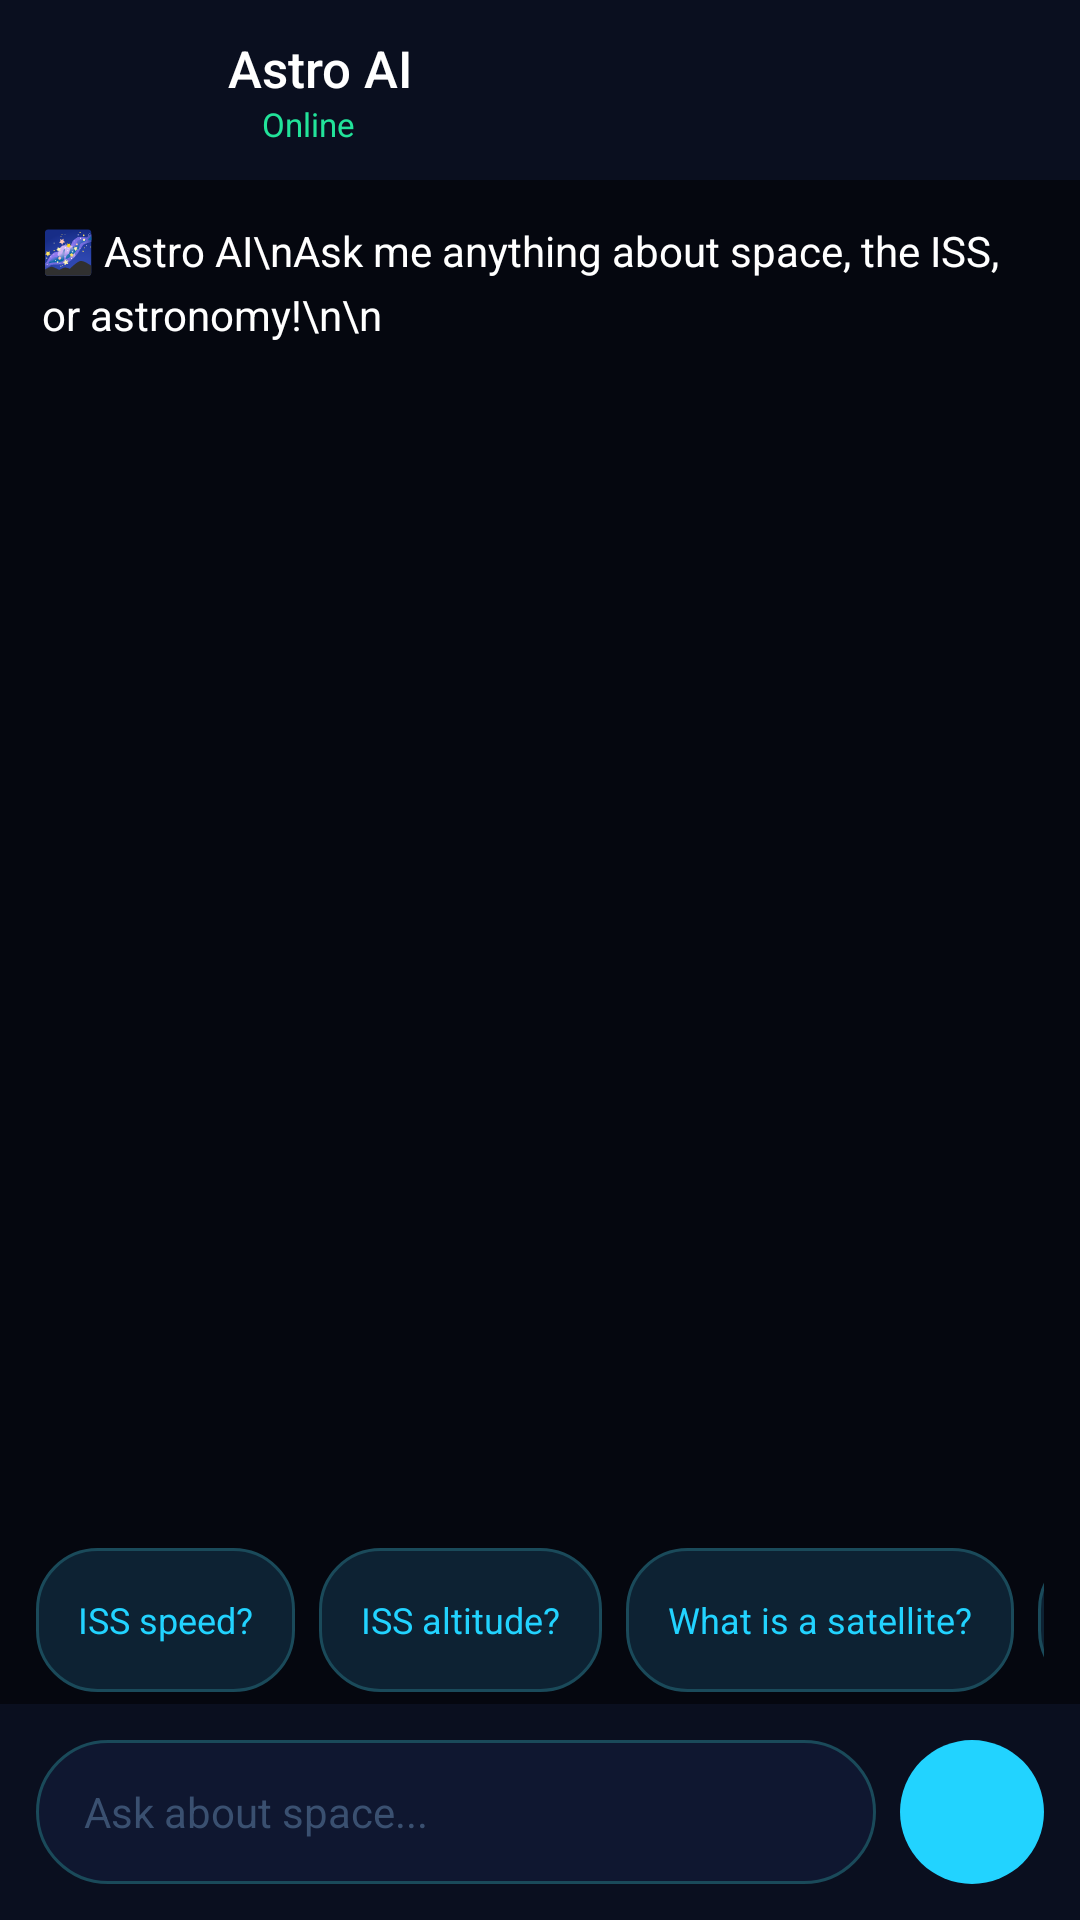

The Android layout XML behind this screen, and the referenced resources:
<!-- AndroidManifest.xml: application theme Theme.ISST -->
<!-- res/layout/activity_chatbot.xml -->
<?xml version="1.0" encoding="utf-8"?>
<LinearLayout xmlns:android="http://schemas.android.com/apk/res/android"
    xmlns:app="http://schemas.android.com/apk/res-auto"
    android:layout_width="match_parent"
    android:layout_height="match_parent"
    android:orientation="vertical"
    android:background="@color/bg_primary">

    
    <LinearLayout
        android:layout_width="match_parent"
        android:layout_height="60dp"
        android:orientation="horizontal"
        android:gravity="center_vertical"
        android:paddingStart="16dp"
        android:paddingEnd="16dp"
        android:background="@color/bg_surface">

        <ImageButton
            android:id="@+id/btnBackFromChat"
            android:layout_width="48dp"
            android:layout_height="48dp"
            android:background="@android:color/transparent"
            android:src="@drawable/ic_arrow"
            app:tint="@color/accent_cyan"
            android:contentDescription="Back"
            android:rotation="180"/>

        <LinearLayout
            android:layout_width="0dp"
            android:layout_height="wrap_content"
            android:layout_weight="1"
            android:orientation="vertical"
            android:layout_marginStart="12dp">

            <TextView
                android:layout_width="wrap_content"
                android:layout_height="wrap_content"
                android:text="Astro AI"
                android:textColor="@color/text_primary"
                android:textSize="17sp"
                android:fontFamily="sans-serif-medium"/>

            <LinearLayout
                android:layout_width="wrap_content"
                android:layout_height="wrap_content"
                android:orientation="horizontal"
                android:gravity="center_vertical">

                <View
                    android:layout_width="6dp"
                    android:layout_height="6dp"
                    android:background="@drawable/dot_green"/>

                <TextView
                    android:layout_width="wrap_content"
                    android:layout_height="wrap_content"
                    android:text="  Online"
                    android:textColor="@color/accent_green"
                    android:textSize="11sp"/>
            </LinearLayout>
        </LinearLayout>
    </LinearLayout>

    
    <ScrollView
        android:id="@+id/scrollChat"
        android:layout_width="match_parent"
        android:layout_height="0dp"
        android:layout_weight="1"
        android:padding="14dp"
        android:scrollbars="none">

        <TextView
            android:id="@+id/textChatHistory"
            android:layout_width="match_parent"
            android:layout_height="wrap_content"
            android:textColor="@color/text_primary"
            android:textSize="14sp"
            android:lineSpacingExtra="5dp"
            android:text="🌌 Astro AI\nAsk me anything about space, the ISS, or astronomy!\n\n"/>
    </ScrollView>

    
    <ProgressBar
        android:id="@+id/progressBar"
        style="?android:attr/progressBarStyleHorizontal"
        android:layout_width="match_parent"
        android:layout_height="2dp"
        android:indeterminate="true"
        android:indeterminateTint="@color/accent_cyan"
        android:visibility="gone"/>

    
    <HorizontalScrollView
        android:layout_width="match_parent"
        android:layout_height="wrap_content"
        android:paddingStart="12dp"
        android:paddingEnd="12dp"
        android:paddingTop="8dp"
        android:paddingBottom="4dp"
        android:scrollbars="none">

        <LinearLayout
            android:layout_width="wrap_content"
            android:layout_height="wrap_content"
            android:orientation="horizontal">

            <TextView
                android:id="@+id/btnQ1"
                android:layout_width="wrap_content"
                android:layout_height="48dp"
                android:text="ISS speed?"
                android:textSize="12sp"
                android:textColor="@color/accent_cyan"
                android:background="@drawable/pill_bg"
                android:gravity="center"
                android:paddingStart="14dp"
                android:paddingEnd="14dp"
                android:layout_marginEnd="8dp"
                android:clickable="true"
                android:focusable="true"/>

            <TextView
                android:id="@+id/btnQ2"
                android:layout_width="wrap_content"
                android:layout_height="48dp"
                android:text="ISS altitude?"
                android:textSize="12sp"
                android:textColor="@color/accent_cyan"
                android:background="@drawable/pill_bg"
                android:gravity="center"
                android:paddingStart="14dp"
                android:paddingEnd="14dp"
                android:layout_marginEnd="8dp"
                android:clickable="true"
                android:focusable="true"/>

            <TextView
                android:id="@+id/btnQ3"
                android:layout_width="wrap_content"
                android:layout_height="48dp"
                android:text="What is a satellite?"
                android:textSize="12sp"
                android:textColor="@color/accent_cyan"
                android:background="@drawable/pill_bg"
                android:gravity="center"
                android:paddingStart="14dp"
                android:paddingEnd="14dp"
                android:layout_marginEnd="8dp"
                android:clickable="true"
                android:focusable="true"/>

            <TextView
                android:id="@+id/btnQ4"
                android:layout_width="wrap_content"
                android:layout_height="48dp"
                android:text="Explain black holes"
                android:textSize="12sp"
                android:textColor="@color/accent_cyan"
                android:background="@drawable/pill_bg"
                android:gravity="center"
                android:paddingStart="14dp"
                android:paddingEnd="14dp"
                android:clickable="true"
                android:focusable="true"/>

        </LinearLayout>
    </HorizontalScrollView>

    
    <LinearLayout
        android:layout_width="match_parent"
        android:layout_height="wrap_content"
        android:orientation="horizontal"
        android:padding="12dp"
        android:background="@color/bg_surface"
        android:gravity="center_vertical">

        <EditText
            android:id="@+id/editQuestion"
            android:layout_width="0dp"
            android:layout_height="48dp"
            android:layout_weight="1"
            android:hint="Ask about space..."
            android:textColorHint="@color/text_hint"
            android:textColor="@color/text_primary"
            android:textSize="14sp"
            android:background="@drawable/input_bg"
            android:paddingStart="16dp"
            android:paddingEnd="16dp"
            android:inputType="text"
            android:imeOptions="actionSend"
            android:maxLines="1"/>

        <ImageButton
            android:id="@+id/btnAsk"
            android:layout_width="48dp"
            android:layout_height="48dp"
            android:layout_marginStart="8dp"
            android:src="@drawable/ic_arrow"
            app:tint="@color/bg_primary"
            android:background="@drawable/btn_send"
            android:contentDescription="Send"
            android:padding="12dp"/>

    </LinearLayout>

</LinearLayout>
<!-- resources referenced by this layout -->
<resources>
  <color name="accent_cyan">#22D3FF</color>
  <color name="accent_green">#22E39A</color>
  <color name="bg_primary">#05070F</color>
  <color name="bg_surface">#0A0F1F</color>
  <color name="text_hint">#3A5070</color>
  <color name="text_primary">#FFFFFF</color>
  <!-- drawable btn_send (drawable) -->
  <?xml version="1.0" encoding="utf-8"?>
  <shape xmlns:android="http://schemas.android.com/apk/res/android"
      android:shape="oval">
      <solid android:color="@color/accent_cyan"/>
  </shape>
  <!-- drawable input_bg (drawable) -->
  <?xml version="1.0" encoding="utf-8"?>
  <shape xmlns:android="http://schemas.android.com/apk/res/android"
      android:shape="rectangle">
      <solid android:color="@color/bg_card"/>
      <stroke android:width="1dp" android:color="@color/accent_cyan_dim"/>
      <corners android:radius="24dp"/>
  </shape>
  <!-- drawable pill_bg (drawable) -->
  <?xml version="1.0" encoding="utf-8"?>
  <shape xmlns:android="http://schemas.android.com/apk/res/android"
      android:shape="rectangle">
      <solid android:color="#0D2233"/>
      <stroke android:width="1dp" android:color="@color/accent_cyan_dim"/>
      <corners android:radius="20dp"/>
  </shape>
  <style name="Theme.ISST" parent="Theme.MaterialComponents.DayNight.NoActionBar">
          <item name="colorPrimary">@color/accent_cyan</item>
          <item name="colorPrimaryVariant">@color/accent_purple</item>
          <item name="colorOnPrimary">@color/bg_primary</item>
          <item name="colorSecondary">@color/accent_purple</item>
          <item name="colorSurface">@color/bg_surface</item>
          <item name="colorOnSurface">@color/text_primary</item>
          <item name="android:windowBackground">@color/bg_primary</item>
          <item name="android:statusBarColor">@color/status_bar</item>
          <item name="android:navigationBarColor">@color/bg_primary</item>
          <item name="android:windowLightStatusBar">false</item>
          <item name="android:fontFamily">sans-serif</item>
          <item name="android:textColorPrimary">@color/text_primary</item>
          <item name="android:textColorSecondary">@color/text_secondary</item>
      </style>
  <color name="bg_card">#0F1730</color>
  <color name="accent_cyan_dim">#1A4A5A</color>
  <color name="accent_purple">#8B5CF6</color>
  <color name="status_bar">#05070F</color>
  <color name="text_secondary">#A8BBD6</color>
</resources>
